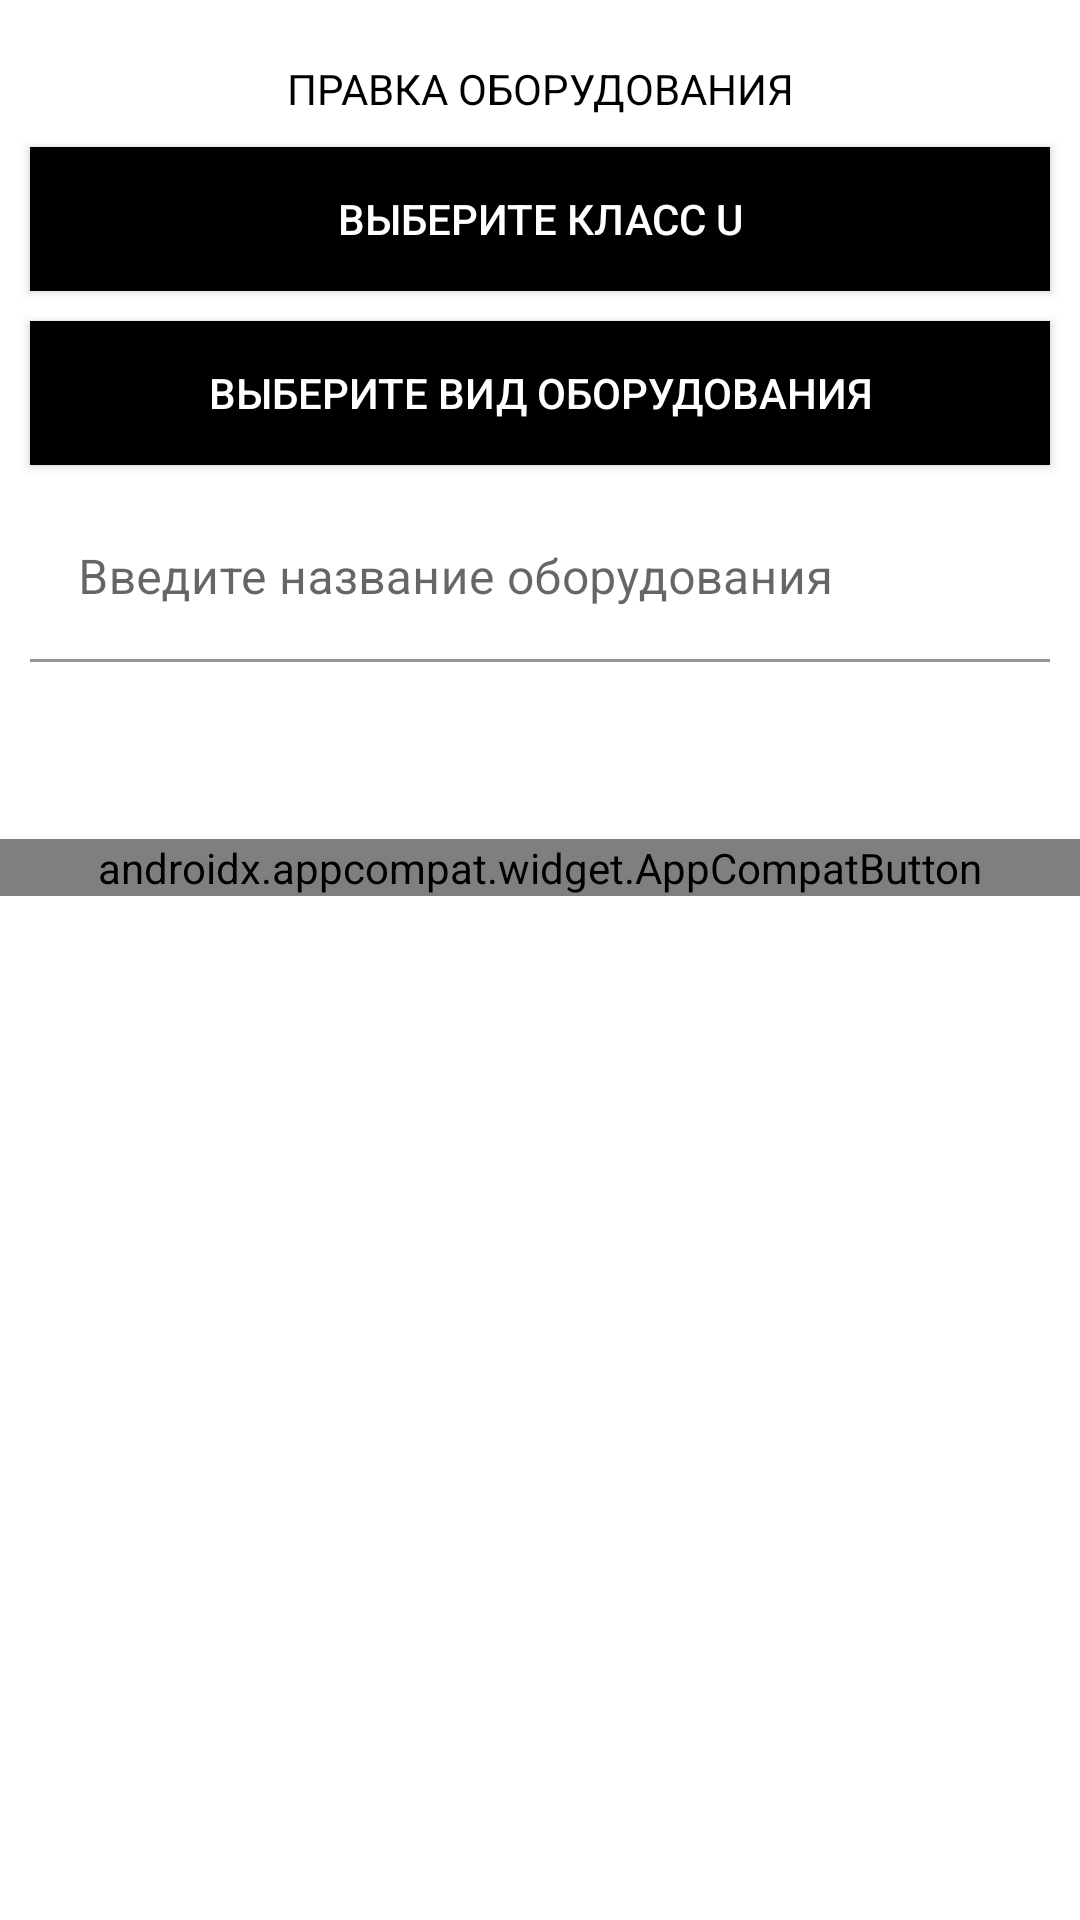

Layout XML and referenced resources for this Android screen:
<!-- AndroidManifest.xml: application theme Theme.Homework_6 -->
<!-- res/layout/panel_edit_equipment.xml -->
<?xml version="1.0" encoding="utf-8"?>
<FrameLayout
    xmlns:android="http://schemas.android.com/apk/res/android"
    xmlns:tools="http://schemas.android.com/tools"
    xmlns:app="http://schemas.android.com/apk/res-auto"
    android:layout_width="match_parent"
    android:layout_height="match_parent"
    tools:context=".tabs.equipment.PanelEditEquipment">

    <androidx.constraintlayout.widget.ConstraintLayout
        android:layout_width="match_parent"
        android:layout_height="match_parent"
        android:background="@color/orange"
        android:paddingBottom="70dp">

        <androidx.appcompat.widget.AppCompatTextView
            android:id="@+id/headerEditEquipment"
            android:layout_width="wrap_content"
            android:layout_height="wrap_content"
            app:layout_constraintTop_toTopOf="parent"
            app:layout_constraintStart_toStartOf="parent"
            app:layout_constraintEnd_toEndOf="parent"
            android:layout_marginTop="20dp"
            android:textColor="@color/black"
            android:text="@string/editEquipment"/>

        <androidx.appcompat.widget.AppCompatButton
            android:id="@+id/choose_class_equipment"
            android:layout_width="match_parent"
            android:layout_height="wrap_content"
            app:layout_constraintTop_toBottomOf="@id/headerEditEquipment"
            android:layout_margin="10dp"
            android:text="@string/chooseClass"
            android:background="@color/black"
            android:textColor="@color/white"/>

        <androidx.appcompat.widget.AppCompatButton
            android:id="@+id/choose_type_equipment"
            android:layout_width="match_parent"
            android:layout_height="wrap_content"
            app:layout_constraintTop_toBottomOf="@id/choose_class_equipment"
            android:layout_margin="10dp"
            android:text="@string/chooseType"
            android:background="@color/black"
            android:textColor="@color/white"/>

        <com.google.android.material.textfield.TextInputLayout
            android:id="@+id/sectionEditNameEquipment"
            android:layout_width="match_parent"
            android:layout_height="wrap_content"
            app:layout_constraintTop_toBottomOf="@id/choose_type_equipment"
            android:layout_margin="10dp"
            app:boxBackgroundColor="@android:color/transparent"
            app:boxStrokeColor="@android:color/white"
            app:startIconTint="@android:color/white"
            app:endIconTint="@android:color/holo_red_light"
            android:hint="@string/labelEnterNameEquipment"
            app:hintTextColor="@android:color/white"
            app:startIconDrawable="@drawable/catalog_equipments"
            app:endIconMode="clear_text"
            app:boxStrokeWidthFocused="4dp">

            <com.google.android.material.textfield.TextInputEditText
                android:id="@+id/editNameEquipment"
                android:layout_width="match_parent"
                android:layout_height="wrap_content"
                android:inputType="text"
                android:textColor="@android:color/white"
                android:textCursorDrawable="@drawable/cursor"/>

        </com.google.android.material.textfield.TextInputLayout>

        <androidx.appcompat.widget.LinearLayoutCompat
            android:id="@+id/sectionResEditEquipment"
            android:layout_width="match_parent"
            android:layout_height="wrap_content"
            app:layout_constraintTop_toBottomOf="@id/sectionEditNameEquipment"
            android:layout_marginTop="20dp"
            android:orientation="horizontal">

            <androidx.appcompat.widget.AppCompatTextView
                android:id="@+id/resEditClassEquipment"
                android:layout_width="match_parent"
                android:layout_height="wrap_content"
                android:layout_weight="1"
                android:textColor="@color/black"/>

            <androidx.appcompat.widget.AppCompatTextView
                android:id="@+id/resEditTypeEquipment"
                android:layout_width="match_parent"
                android:layout_height="wrap_content"
                android:layout_weight="1"
                android:textColor="@color/black"/>

            <androidx.appcompat.widget.AppCompatTextView
                android:id="@+id/resEditNameEquipment"
                android:layout_width="match_parent"
                android:layout_height="wrap_content"
                android:layout_weight="1"
                android:textColor="@color/black"/>

        </androidx.appcompat.widget.LinearLayoutCompat>

        <androidx.appcompat.widget.AppCompatButton
            android:id="@+id/buttonEditEquipment"
            android:layout_width="match_parent"
            android:layout_height="wrap_content"
            app:layout_constraintTop_toBottomOf="@id/sectionResEditEquipment"
            android:layout_marginTop="20dp"
            android:text="@string/editEquipment"
            android:background="@color/black"
            android:textColor="@color/orange"/>

    </androidx.constraintlayout.widget.ConstraintLayout>

</FrameLayout>
<!-- resources referenced by this layout -->
<resources>
  <!-- drawable cursor (drawable-v24) -->
  <vector android:height="24dp" android:tint="#FFFFFF"
      android:viewportHeight="24" android:viewportWidth="24"
      android:width="24dp" xmlns:android="http://schemas.android.com/apk/res/android">
      <path android:fillColor="@android:color/white" android:pathData="M5.59,6h2v12h-2z"/>
  </vector>
  <string name="chooseClass">Выберите класс U</string>
  <string name="chooseType">Выберите вид оборудования</string>
  <string name="editEquipment">ПРАВКА ОБОРУДОВАНИЯ</string>
  <string name="labelEnterNameEquipment">Введите название оборудования</string>
  <style name="Theme.Homework_6" parent="Theme.MaterialComponents.DayNight.DarkActionBar">
          
          <item name="colorPrimary">@color/purple_500</item>
          <item name="colorPrimaryVariant">@color/purple_700</item>
          <item name="colorOnPrimary">@color/white</item>
          
          <item name="colorSecondary">@color/teal_200</item>
          <item name="colorSecondaryVariant">@color/teal_700</item>
          <item name="colorOnSecondary">@color/black</item>
          
          <item name="android:statusBarColor" tools:targetApi="l">?attr/colorPrimaryVariant</item>
          
      </style>
  <!-- not gathered from this repository: default colours our renderer supplied (Android Studio template values) -->
  <color name="purple_500">#FF6200EE</color>
  <color name="purple_700">#FF3700B3</color>
  <color name="teal_200">#FF03DAC5</color>
  <color name="teal_700">#FF018786</color>
  <color name="black">#FF000000</color>
  <color name="white">#FFFFFFFF</color>
</resources>
